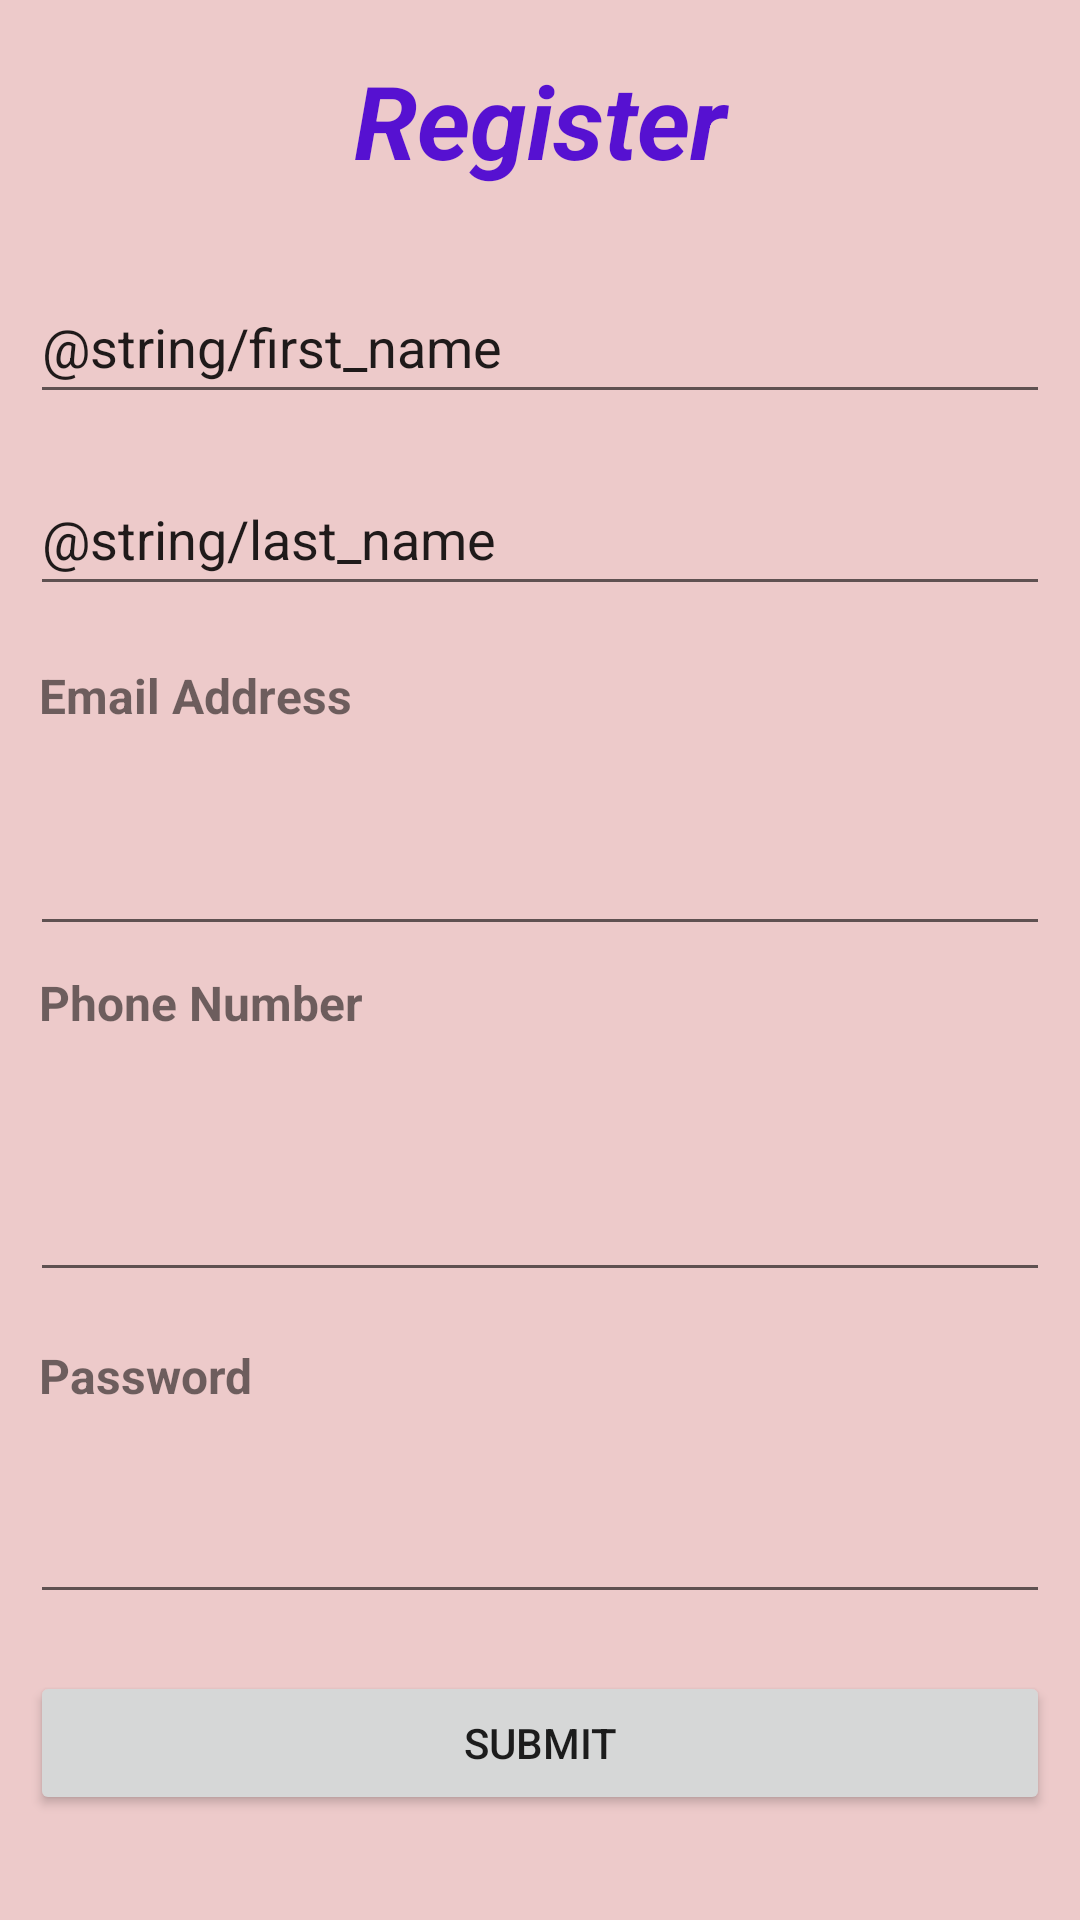

Layout XML and referenced resources for this Android screen:
<!-- AndroidManifest.xml: application theme Theme.Workoutmanager -->
<!-- res/layout/activity_app_register.xml -->
<?xml version="1.0" encoding="utf-8"?>
<androidx.constraintlayout.widget.ConstraintLayout xmlns:android="http://schemas.android.com/apk/res/android"
    xmlns:app="http://schemas.android.com/apk/res-auto"
    xmlns:tools="http://schemas.android.com/tools"
    android:layout_width="match_parent"
    android:layout_height="match_parent"
    android:background="#EDCACA"
    tools:context=".AppRegister">

    <TextView
        android:id="@+id/title_reg"
        android:layout_width="0dp"
        android:layout_height="60dp"
        android:layout_marginTop="10dp"
        android:layout_marginBottom="20dp"
        android:gravity="center"
        android:text="@string/register"
        android:textColor="#5611D1"
        android:textSize="34sp"
        android:textStyle="bold|italic"
        app:layout_constraintBottom_toTopOf="@+id/first_name"
        app:layout_constraintEnd_toEndOf="parent"
        app:layout_constraintHorizontal_bias="0.0"
        app:layout_constraintStart_toStartOf="parent"
        app:layout_constraintTop_toTopOf="parent" />

    <EditText
        android:id="@+id/first_name"
        android:layout_width="0dp"
        android:layout_height="wrap_content"
        android:layout_marginStart="10dp"
        android:layout_marginEnd="10dp"
        android:layout_marginBottom="16dp"
        android:ems="10"
        android:inputType="textPersonName"
        android:minHeight="48dp"
        android:text="@string/first_name"
        app:layout_constraintBottom_toTopOf="@+id/last_name"
        app:layout_constraintEnd_toEndOf="parent"
        app:layout_constraintStart_toStartOf="parent"
        app:layout_constraintTop_toBottomOf="@+id/title_reg" />

    <EditText
        android:id="@+id/last_name"
        android:layout_width="0dp"
        android:layout_height="wrap_content"
        android:layout_marginStart="10dp"
        android:layout_marginEnd="10dp"
        android:layout_marginBottom="19dp"
        android:ems="10"
        android:inputType="textPersonName"
        android:minHeight="48dp"
        android:text="@string/last_name"
        app:layout_constraintBottom_toTopOf="@+id/textView3"
        app:layout_constraintEnd_toEndOf="parent"
        app:layout_constraintHorizontal_bias="0.0"
        app:layout_constraintStart_toStartOf="parent"
        app:layout_constraintTop_toBottomOf="@+id/first_name" />

    <EditText
        android:id="@+id/email_field"
        android:layout_width="0dp"
        android:layout_height="wrap_content"
        android:layout_marginStart="10dp"
        android:layout_marginEnd="10dp"
        android:layout_marginBottom="8dp"
        android:ems="10"
        android:inputType="textEmailAddress"
        app:layout_constraintBottom_toTopOf="@+id/textView4"
        app:layout_constraintEnd_toEndOf="parent"
        app:layout_constraintHorizontal_bias="0.0"
        app:layout_constraintStart_toStartOf="parent"
        app:layout_constraintTop_toBottomOf="@+id/textView3" />

    <TextView
        android:id="@+id/textView3"
        android:layout_width="0dp"
        android:layout_height="0dp"
        android:layout_marginStart="13dp"
        android:layout_marginEnd="10dp"
        android:layout_marginBottom="12dp"
        android:text="Email Address"
        android:textSize="16sp"
        android:textStyle="bold"
        app:layout_constraintBottom_toTopOf="@+id/email_field"
        app:layout_constraintEnd_toEndOf="parent"
        app:layout_constraintStart_toStartOf="parent"
        app:layout_constraintTop_toBottomOf="@+id/last_name" />

    <EditText
        android:id="@+id/phone_field"
        android:layout_width="0dp"
        android:layout_height="wrap_content"
        android:layout_marginStart="10dp"
        android:layout_marginEnd="10dp"
        android:layout_marginBottom="17dp"
        android:ems="10"
        android:inputType="phone"
        app:layout_constraintBottom_toTopOf="@+id/pass_txt"
        app:layout_constraintEnd_toEndOf="parent"
        app:layout_constraintHorizontal_bias="0.0"
        app:layout_constraintStart_toStartOf="parent"
        app:layout_constraintTop_toBottomOf="@+id/textView4" />

    <TextView
        android:id="@+id/textView4"
        android:layout_width="0dp"
        android:layout_height="0dp"
        android:layout_marginStart="13dp"
        android:layout_marginEnd="10dp"
        android:layout_marginBottom="25dp"
        android:text="Phone Number"
        android:textSize="16sp"
        android:textStyle="bold"
        app:layout_constraintBottom_toTopOf="@+id/phone_field"
        app:layout_constraintEnd_toEndOf="parent"
        app:layout_constraintStart_toStartOf="parent"
        app:layout_constraintTop_toBottomOf="@+id/email_field" />

    <EditText
        android:id="@+id/pass_field"
        android:layout_width="0dp"
        android:layout_height="wrap_content"
        android:layout_marginStart="10dp"
        android:layout_marginEnd="10dp"
        android:layout_marginBottom="19dp"
        android:ems="10"
        android:inputType="textPassword"
        app:layout_constraintBottom_toTopOf="@+id/submit_btn"
        app:layout_constraintEnd_toEndOf="parent"
        app:layout_constraintHorizontal_bias="0.0"
        app:layout_constraintStart_toStartOf="parent"
        app:layout_constraintTop_toBottomOf="@+id/pass_txt" />

    <TextView
        android:id="@+id/pass_txt"
        android:layout_width="0dp"
        android:layout_height="0dp"
        android:layout_marginStart="13dp"
        android:layout_marginEnd="10dp"
        android:layout_marginBottom="8dp"
        android:text="Password"
        android:textSize="16sp"
        android:textStyle="bold"
        app:layout_constraintBottom_toTopOf="@+id/pass_field"
        app:layout_constraintEnd_toEndOf="parent"
        app:layout_constraintStart_toStartOf="parent"
        app:layout_constraintTop_toBottomOf="@+id/phone_field" />

    <Button
        android:id="@+id/submit_btn"
        android:layout_width="0dp"
        android:layout_height="wrap_content"
        android:layout_marginStart="10dp"
        android:layout_marginEnd="10dp"
        android:layout_marginBottom="35dp"
        android:text="Submit"
        app:layout_constraintBottom_toBottomOf="parent"
        app:layout_constraintEnd_toEndOf="parent"
        app:layout_constraintStart_toStartOf="parent"
        app:layout_constraintTop_toBottomOf="@+id/pass_field" />

</androidx.constraintlayout.widget.ConstraintLayout>
<!-- resources referenced by this layout -->
<resources>
  <string name="register">Register</string>
  <style name="Theme.Workoutmanager" parent="Theme.MaterialComponents.DayNight.DarkActionBar">
          
          <item name="colorPrimary">@color/purple_500</item>
          <item name="colorPrimaryVariant">@color/purple_700</item>
          <item name="colorOnPrimary">@color/white</item>
          
          <item name="colorSecondary">@color/teal_200</item>
          <item name="colorSecondaryVariant">@color/teal_700</item>
          <item name="colorOnSecondary">@color/black</item>
          
          <item name="android:statusBarColor" tools:targetApi="l">?attr/colorPrimaryVariant</item>
          
      </style>
  <!-- not gathered from this repository: default colours our renderer supplied (Android Studio template values) -->
  <color name="purple_500">#FF6200EE</color>
  <color name="purple_700">#FF3700B3</color>
  <color name="teal_200">#FF03DAC5</color>
  <color name="teal_700">#FF018786</color>
  <color name="black">#FF000000</color>
  <color name="white">#FFFFFFFF</color>
</resources>
